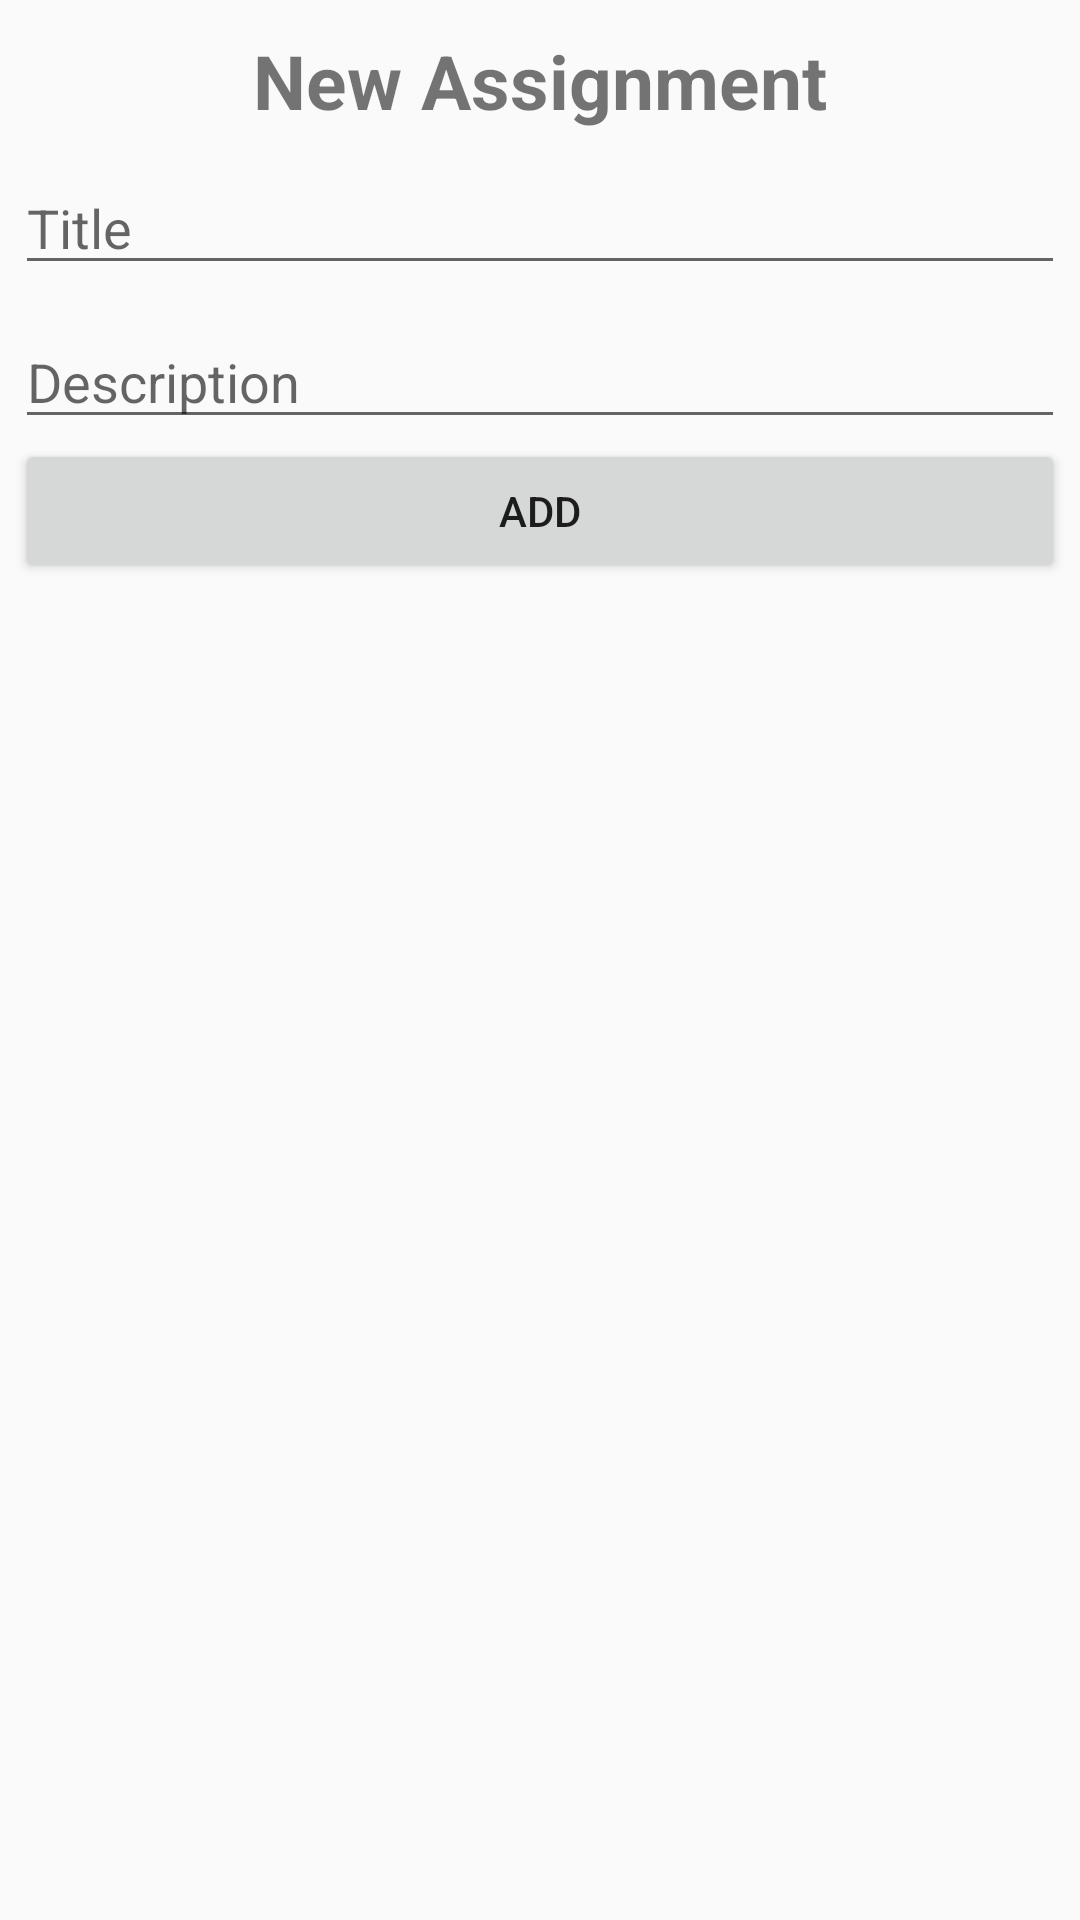

Produce the Android XML layout that renders to this screen, including the resource entries it uses.
<!-- AndroidManifest.xml: application theme AppTheme -->
<!-- res/layout/fragment_addnewassignment.xml -->
<?xml version="1.0" encoding="utf-8"?>
<LinearLayout xmlns:android="http://schemas.android.com/apk/res/android"
    android:orientation="vertical" android:layout_width="match_parent"
    android:layout_height="match_parent"
    android:padding="5dp">

    <TextView
        android:layout_width="wrap_content"
        android:layout_height="wrap_content"
        android:textSize="25sp"
        android:layout_gravity="center"
        android:text="New Assignment"
        android:textStyle="bold"
        android:layout_marginTop="5dp"
        />

    <EditText
        android:id="@+id/title"
        android:layout_width="match_parent"
        android:layout_height="wrap_content"
        android:layout_marginTop="10dp"
        android:ems="10"
        android:inputType="textPersonName"
        android:hint="Title" />

    <EditText
        android:id="@+id/description"
        android:layout_width="match_parent"
        android:layout_height="wrap_content"
        android:ems="10"
        android:layout_marginTop="10dp"
        android:inputType="textPersonName"
        android:hint="Description" />

    <Button
        android:id="@+id/addAssignmentButton"
        android:layout_width="match_parent"
        android:layout_height="wrap_content"
        android:text="ADD" />

</LinearLayout>
<!-- resources referenced by this layout -->
<resources>
  <style name="AppTheme" parent="Theme.AppCompat.Light.DarkActionBar">
          
          <item name="colorPrimary">@color/colorPrimary</item>
          <item name="colorPrimaryDark">@color/colorPrimaryDark</item>
          <item name="colorAccent">@color/colorPrimary</item>
      </style>
  <color name="colorPrimary">#4B2E83</color>
  <color name="colorPrimaryDark">#432975</color>
</resources>
